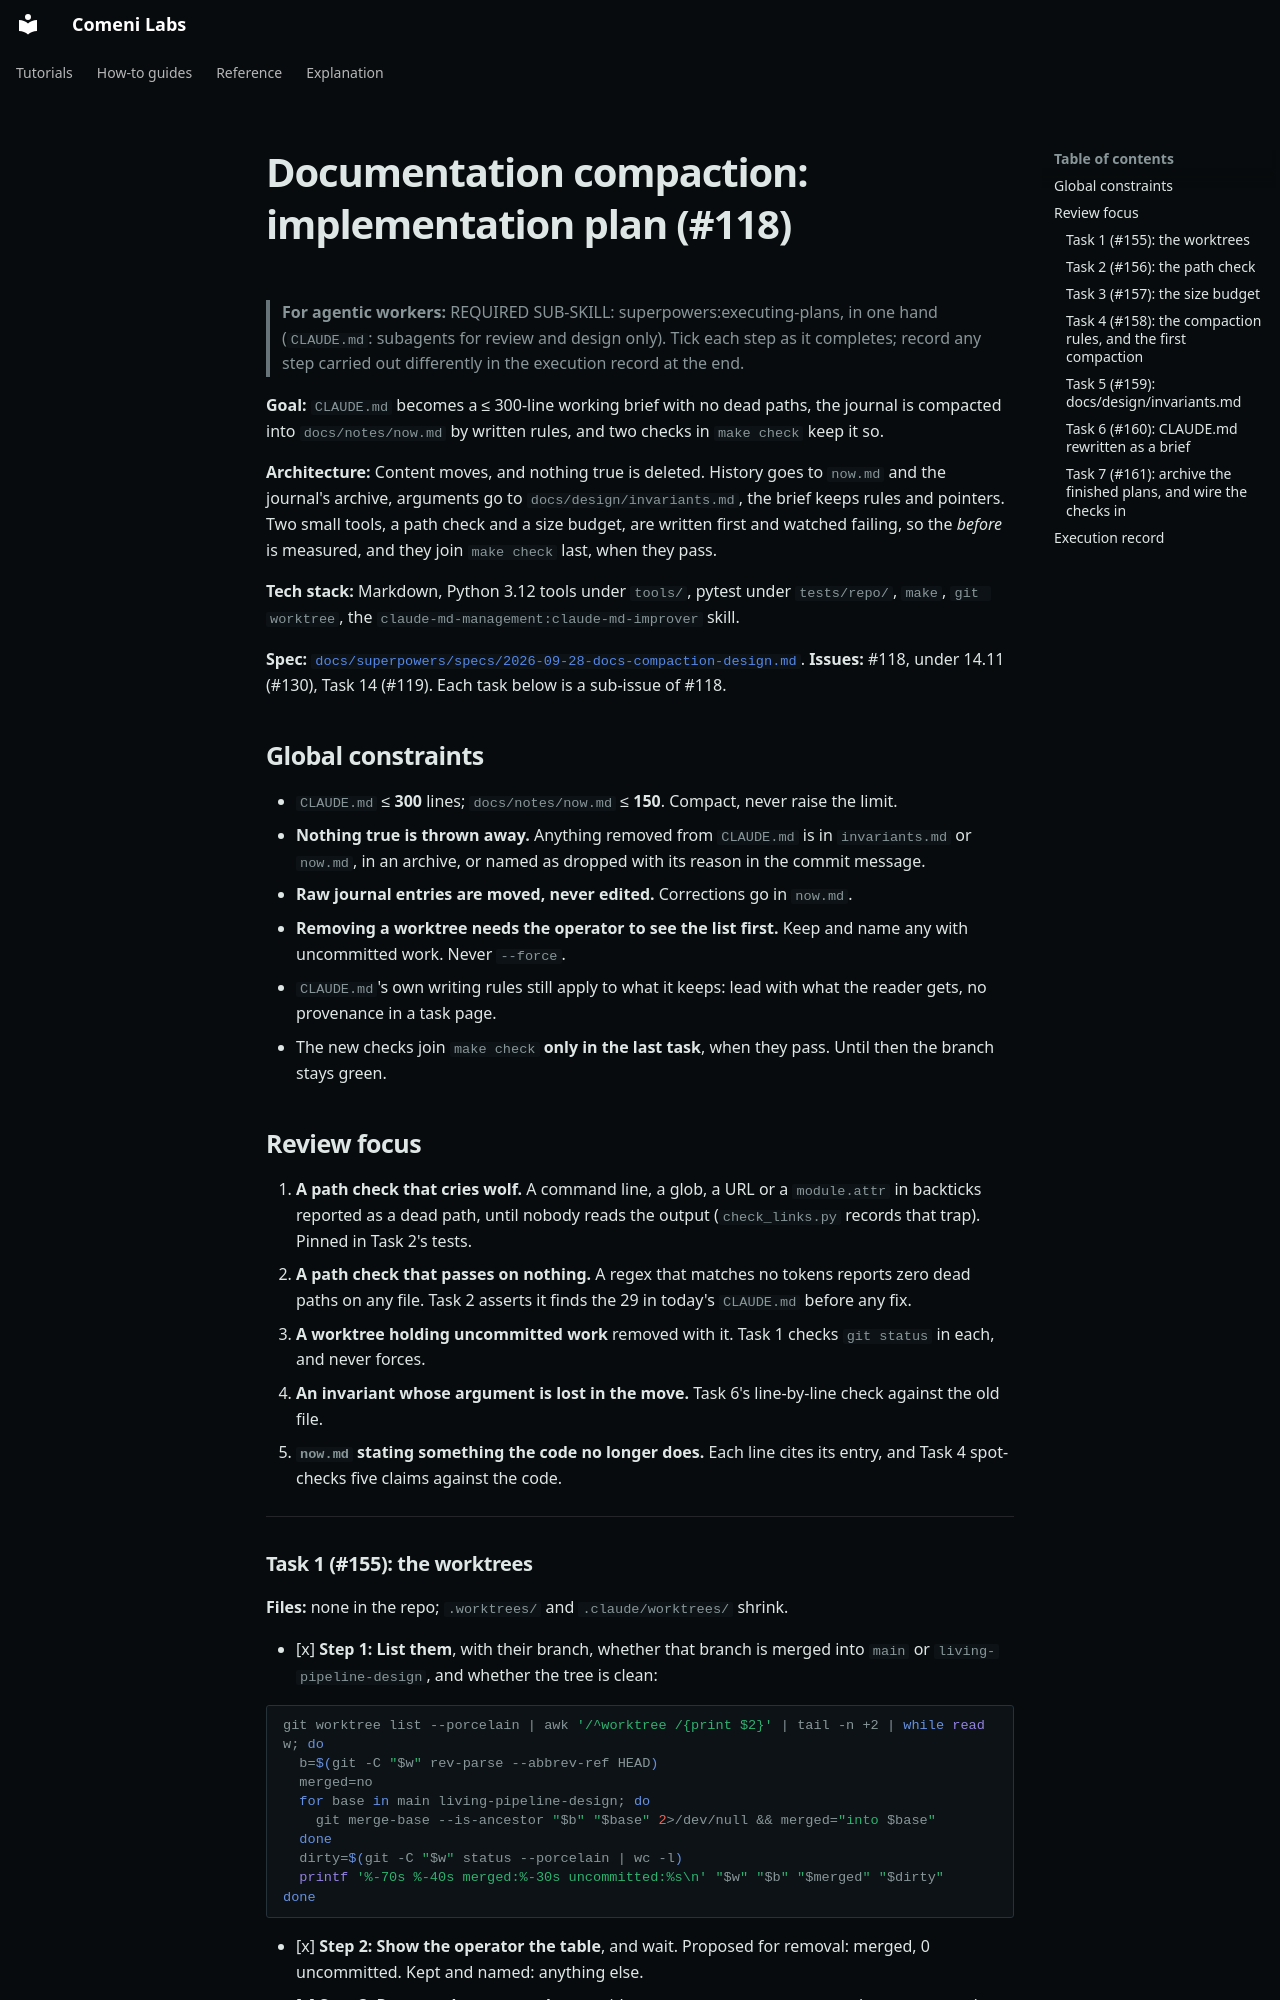

repository: comeni-project/Comeni-Labs · page: superpowers/plans/2026-09-28-docs-compaction/index.html · generator: mkdocs

# Documentation compaction: implementation plan (#118)

> **For agentic workers:** REQUIRED SUB-SKILL: superpowers:executing-plans, in one hand
> (`CLAUDE.md`: subagents for review and design only). Tick each step as it completes; record any
> step carried out differently in the execution record at the end.

**Goal:** `CLAUDE.md` becomes a ≤ 300-line working brief with no dead paths, the journal is
compacted into `docs/notes/now.md` by written rules, and two checks in `make check` keep it so.

**Architecture:** Content moves, and nothing true is deleted. History goes to `now.md` and the
journal's archive, arguments go to `docs/design/invariants.md`, the brief keeps rules and pointers.
Two small tools, a path check and a size budget, are written first and watched failing, so the
*before* is measured, and they join `make check` last, when they pass.

**Tech stack:** Markdown, Python 3.12 tools under `tools/`, pytest under `tests/repo/`, `make`,
`git worktree`, the `claude-md-management:claude-md-improver` skill.

**Spec:** [`docs/superpowers/specs/2026-09-28-docs-compaction-design.md`](../specs/2026-09-28-docs-compaction-design.md).
**Issues:** #118, under 14.11 (#130), Task 14 (#119). Each task below is a sub-issue of #118.

## Global constraints

- `CLAUDE.md` ≤ **300** lines; `docs/notes/now.md` ≤ **150**. Compact, never raise the limit.
- **Nothing true is thrown away.** Anything removed from `CLAUDE.md` is in `invariants.md` or
  `now.md`, in an archive, or named as dropped with its reason in the commit message.
- **Raw journal entries are moved, never edited.** Corrections go in `now.md`.
- **Removing a worktree needs the operator to see the list first.** Keep and name any with
  uncommitted work. Never `--force`.
- `CLAUDE.md`'s own writing rules still apply to what it keeps: lead with what the reader gets, no
  provenance in a task page.
- The new checks join `make check` **only in the last task**, when they pass. Until then the
  branch stays green.

## Review focus

1. **A path check that cries wolf.** A command line, a glob, a URL or a `module.attr` in
   backticks reported as a dead path, until nobody reads the output (`check_links.py` records
   that trap). Pinned in Task 2's tests.
2. **A path check that passes on nothing.** A regex that matches no tokens reports zero dead
   paths on any file. Task 2 asserts it finds the 29 in today's `CLAUDE.md` before any fix.
3. **A worktree holding uncommitted work** removed with it. Task 1 checks `git status` in each,
   and never forces.
4. **An invariant whose argument is lost in the move.** Task 6's line-by-line check against the
   old file.
5. **`now.md` stating something the code no longer does.** Each line cites its entry, and Task 4
   spot-checks five claims against the code.

---

### Task 1 (#155): the worktrees

**Files:** none in the repo; `.worktrees/` and `.claude/worktrees/` shrink.

- [x] **Step 1: List them**, with their branch, whether that branch is merged into `main` or
  `living-pipeline-design`, and whether the tree is clean:

```bash
git worktree list --porcelain | awk '/^worktree /{print $2}' | tail -n +2 | while read w; do
  b=$(git -C "$w" rev-parse --abbrev-ref HEAD)
  merged=no
  for base in main living-pipeline-design; do
    git merge-base --is-ancestor "$b" "$base" 2>/dev/null && merged="into $base"
  done
  dirty=$(git -C "$w" status --porcelain | wc -l)
  printf '%-70s %-40s merged:%-30s uncommitted:%s\n' "$w" "$b" "$merged" "$dirty"
done
```

- [x] **Step 2: Show the operator the table**, and wait. Proposed for removal: merged, 0
  uncommitted. Kept and named: anything else.
- [x] **Step 3: Remove the approved ones** with `git worktree remove <path>` (never `--force`),
  then `git worktree prune`. Branches stay.
- [x] **Step 4:** `git worktree list` shows only what was kept. Record the removed paths in the
  execution record.
